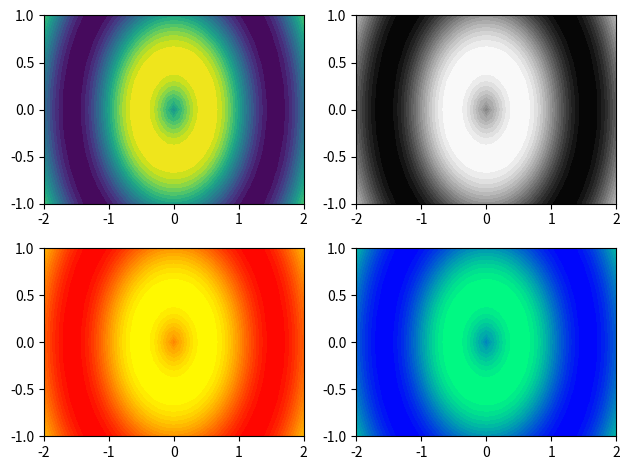

Reproduce this figure in Python.
import numpy as np
import matplotlib.pyplot as plt

u = np.linspace(-2, 2, 41)
v = np.linspace(-1, 1, 21)

X, Y = np.meshgrid(u, v)

Z = np.sin(3*np.sqrt(X**2+Y**2))

plt.subplot(2, 2, 1)
plt.contourf(X, Y, Z, 20, cmap="viridis")

plt.subplot(2, 2, 2)
plt.contourf(X, Y, Z, 20, cmap="gray")

plt.subplot(2, 2, 3)
plt.contourf(X, Y, Z, 20, cmap="autumn")

plt.subplot(2, 2, 4)
plt.contourf(X, Y, Z, 20, cmap="winter")

plt.tight_layout()

plt.show()
